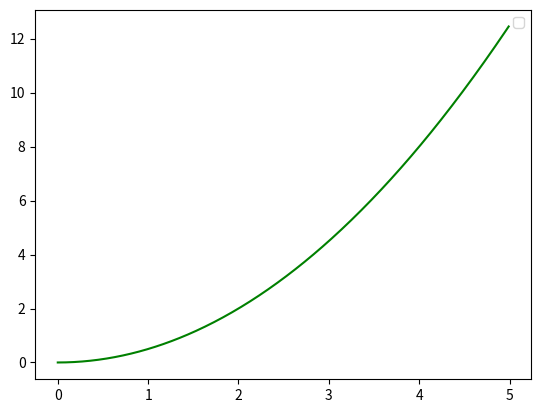

This figure's Python source:
import numpy as np
from scipy.integrate import odeint
import matplotlib.pyplot as plt
import math

x=np.arange(0, 5, 0.01)




def diff_func(v, x):
  y, dy = v
  dydt = x
  dxdt = ((x**2)-((3*(y**2))/(x**0.5)))/y
  return dydt , dxdt



dy0 = 1
y0 = 0


v0 = y0, dy0


sol = odeint (diff_func, v0, x)

plt.plot(x, sol[:, 0], 'g')

plt.legend()
plt.show()